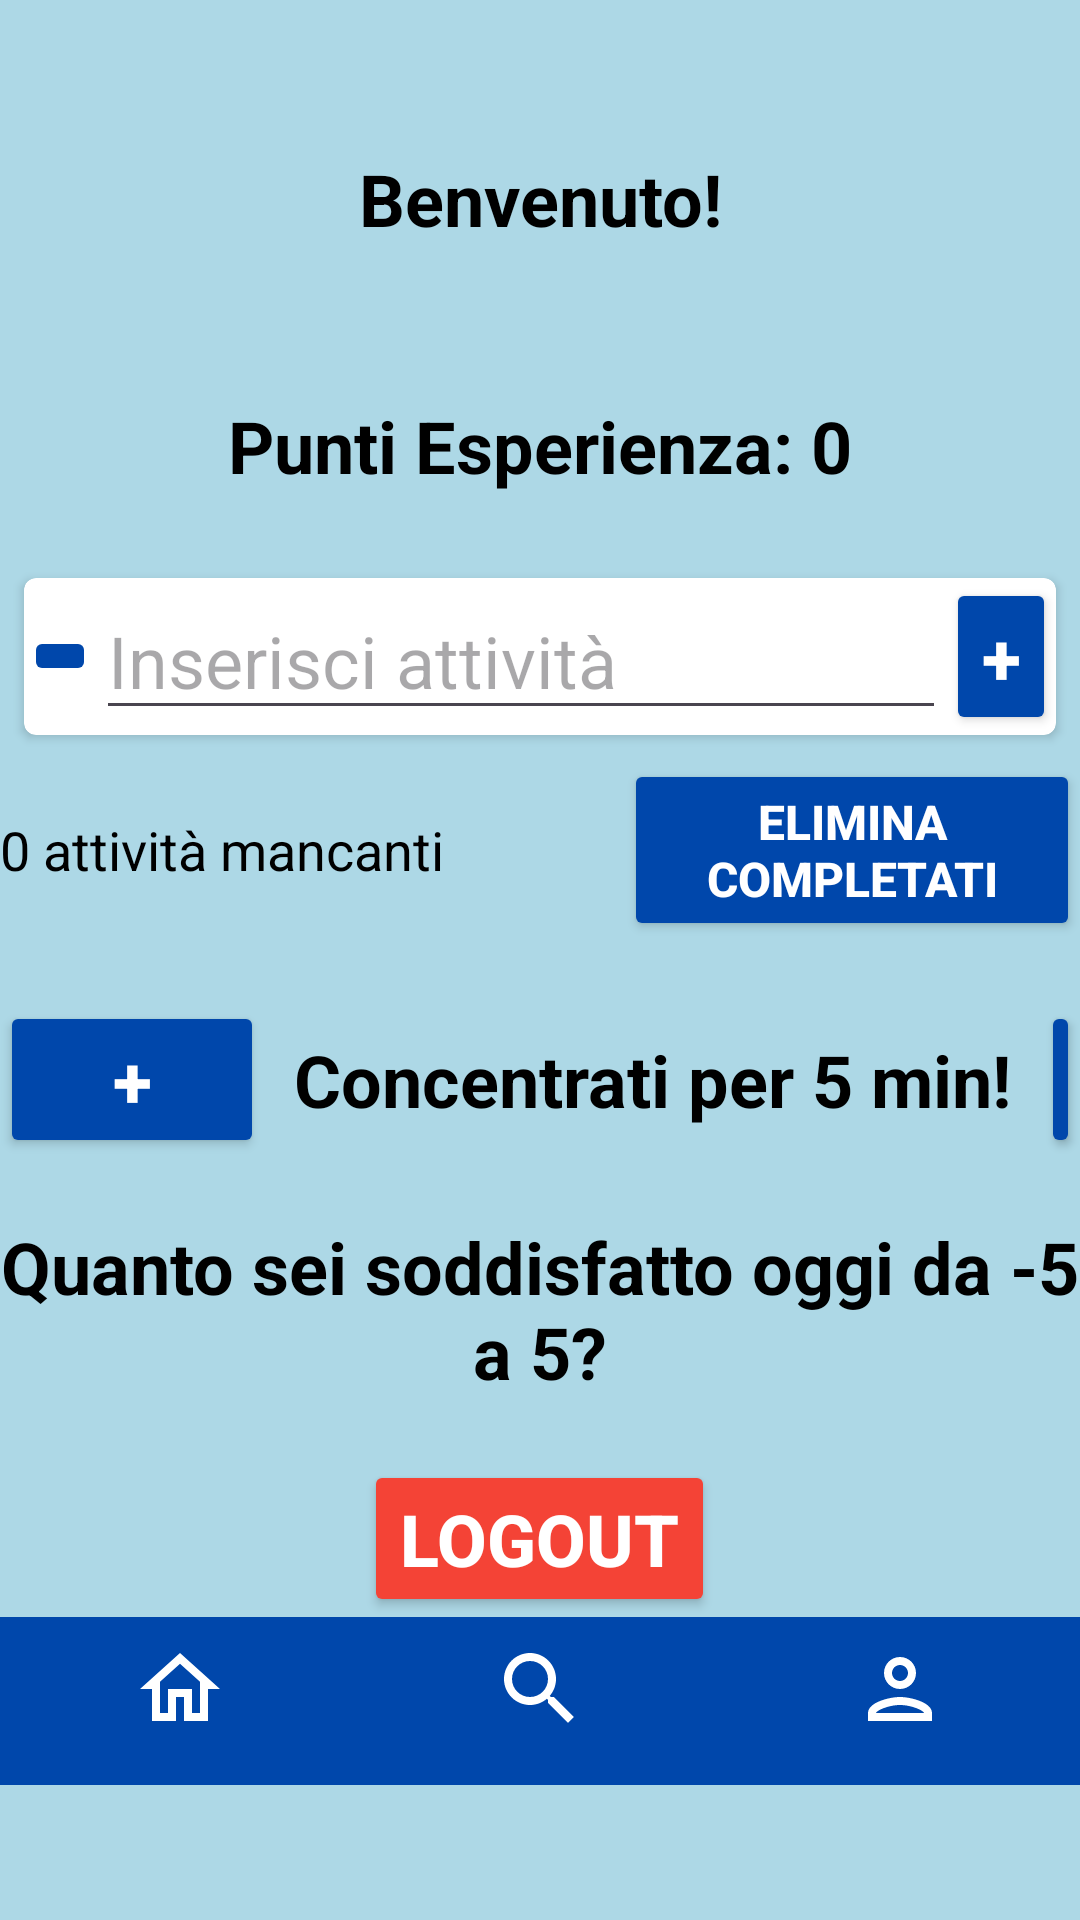

Android layout source for this screen:
<!-- AndroidManifest.xml: application theme Theme.Lezione1 -->
<!-- res/layout/activity_second.xml -->
<?xml version="1.0" encoding="utf-8"?>
<LinearLayout xmlns:android="http://schemas.android.com/apk/res/android"
    xmlns:app="http://schemas.android.com/apk/res-auto"
    xmlns:tools="http://schemas.android.com/tools"
    android:id="@+id/main"
    android:layout_width="match_parent"
    android:layout_height="match_parent"
    android:orientation="vertical"
    tools:context=".SecondActivity"
    android:background="@color/light_blue">

    <TextView
        android:layout_width="match_parent"
        android:layout_height="wrap_content"
        android:id="@+id/tvWelcome"
        android:text="Benvenuto!"
        android:textAlignment="center"
        android:textStyle="bold"
        android:layout_marginTop="50dp"/>

    <TextView
        android:layout_width="match_parent"
        android:layout_height="wrap_content"
        android:id="@+id/tvPoints"
        android:text="Punti Esperienza: 0"
        android:textAlignment="center"
        android:textStyle="bold"
        android:layout_marginTop="50dp"
        android:layout_marginBottom="20dp"/>

    <androidx.cardview.widget.CardView
        android:layout_width="match_parent"
        android:layout_height="wrap_content"
        android:layout_margin="8dp"
        app:cardCornerRadius="4dp"
        app:cardElevation="2dp"> !-->

    <LinearLayout
        android:layout_width="wrap_content"
        android:layout_height="wrap_content"
        android:orientation="horizontal"
        >

        <ImageButton
            style="@style/BaseButton"
            android:id="@+id/ibTask"
            android:src="@drawable/baseline_checklist_24"
            />

    <EditText
        android:layout_width="wrap_content"
        android:layout_height="wrap_content"
        android:ems="10"
        android:id="@+id/etTask"
        android:hint="Inserisci attività"/>

    <Button
        style="@style/BaseButton"
        android:text="+"
        android:id="@+id/btnAddTask"/>
    </LinearLayout>

    </androidx.cardview.widget.CardView>

    <androidx.recyclerview.widget.RecyclerView
        android:layout_width="match_parent"
        android:layout_height="wrap_content"
        android:id="@+id/rvTasks"
        tools:itemCount="4"/>


    <LinearLayout
        android:layout_width="match_parent"
        android:layout_height="wrap_content"
        android:orientation="horizontal">
        <TextView
            android:layout_width="wrap_content"
            android:layout_height="wrap_content"
            android:layout_marginRight="60dp"
            android:textSize="18dp"
            android:text="0 attività mancanti"
            android:id="@+id/tvCount"/>
        <Button
            style="@style/BaseButton"
            android:text="Elimina completati"
            android:textSize="16dp"
            android:id="@+id/btnClearTasks"/>
    </LinearLayout>


    <LinearLayout
        android:layout_width="match_parent"
        android:layout_height="wrap_content"
        android:orientation="horizontal"
        android:layout_marginTop="20dp">

        <Button
            style="@style/BaseButton"
            android:text="+"
            android:id="@+id/btnPlus"/>
        <TextView
            android:layout_width="wrap_content"
            android:layout_height="wrap_content"
            android:text="Concentrati per 5 min!"
            android:layout_marginStart="10dp"
            android:layout_marginEnd="10dp"
            android:backgroundTint="@color/cobalt"
            android:textStyle="bold">
        </TextView>

        <Button
            style="@style/BaseButton"
            android:text="-"
            android:id="@+id/btnMinus"/>

    </LinearLayout>

    <TextView
        android:layout_width="match_parent"
        android:layout_height="wrap_content"
        android:layout_marginTop="20dp"
        android:textStyle="bold"
        android:text="Quanto sei soddisfatto oggi da -5 a 5?"
        android:textAlignment="center"
        />
    <Button
        android:id="@+id/btnLogout"
        style="@style/RedButton"
        android:layout_marginTop="20dp"
        android:text="Logout" />

    <com.google.android.material.bottomnavigation.BottomNavigationView
        android:id="@+id/bottom_navbar"
        style="@style/NavBar"
    />

</LinearLayout>
<!-- resources referenced by this layout -->
<resources>
  <color name="cobalt">#0047AB</color>
  <color name="light_blue">#ADD8E6</color>
  <style name="BaseButton">
          <item name="android:backgroundTint">@color/cobalt</item>
          <item name="android:layout_width">wrap_content</item>
          <item name="android:layout_height">wrap_content</item>
          <item name="android:textStyle">bold</item>
          <item name="android:textColor">@color/white</item>
      </style>
  <style name="NavBar" parent="Widget.MaterialComponents.BottomNavigationView">
          <item name="android:layout_width">match_parent</item>
          <item name="android:layout_height">wrap_content</item>
          <item name="backgroundTint">@color/cobalt</item>
          <item name="menu">@menu/bottom_nav_menu</item>
          <item name="itemIconTint">@color/white</item>
          <item name="itemIconSize">32dp</item>
      </style>
  <style name="RedButton" parent="BaseButton">
          <item name="android:backgroundTint">#F44336</item>
      </style>
  <style name="Theme.Lezione1" parent="Base.Theme.Lezione1" />
  <color name="white">#FFFFFFFF</color>
  <style name="Base.Theme.Lezione1" parent="Theme.Material3.DayNight.NoActionBar">
          <item name="android:textSize">24sp</item>
          <item name="android:layout_gravity">center</item>
          <item name="android:windowBackground">@color/light_blue</item>
          <item name="android:textColor">@color/black</item>
      </style>
  <color name="black">#FF000000</color>
</resources>
